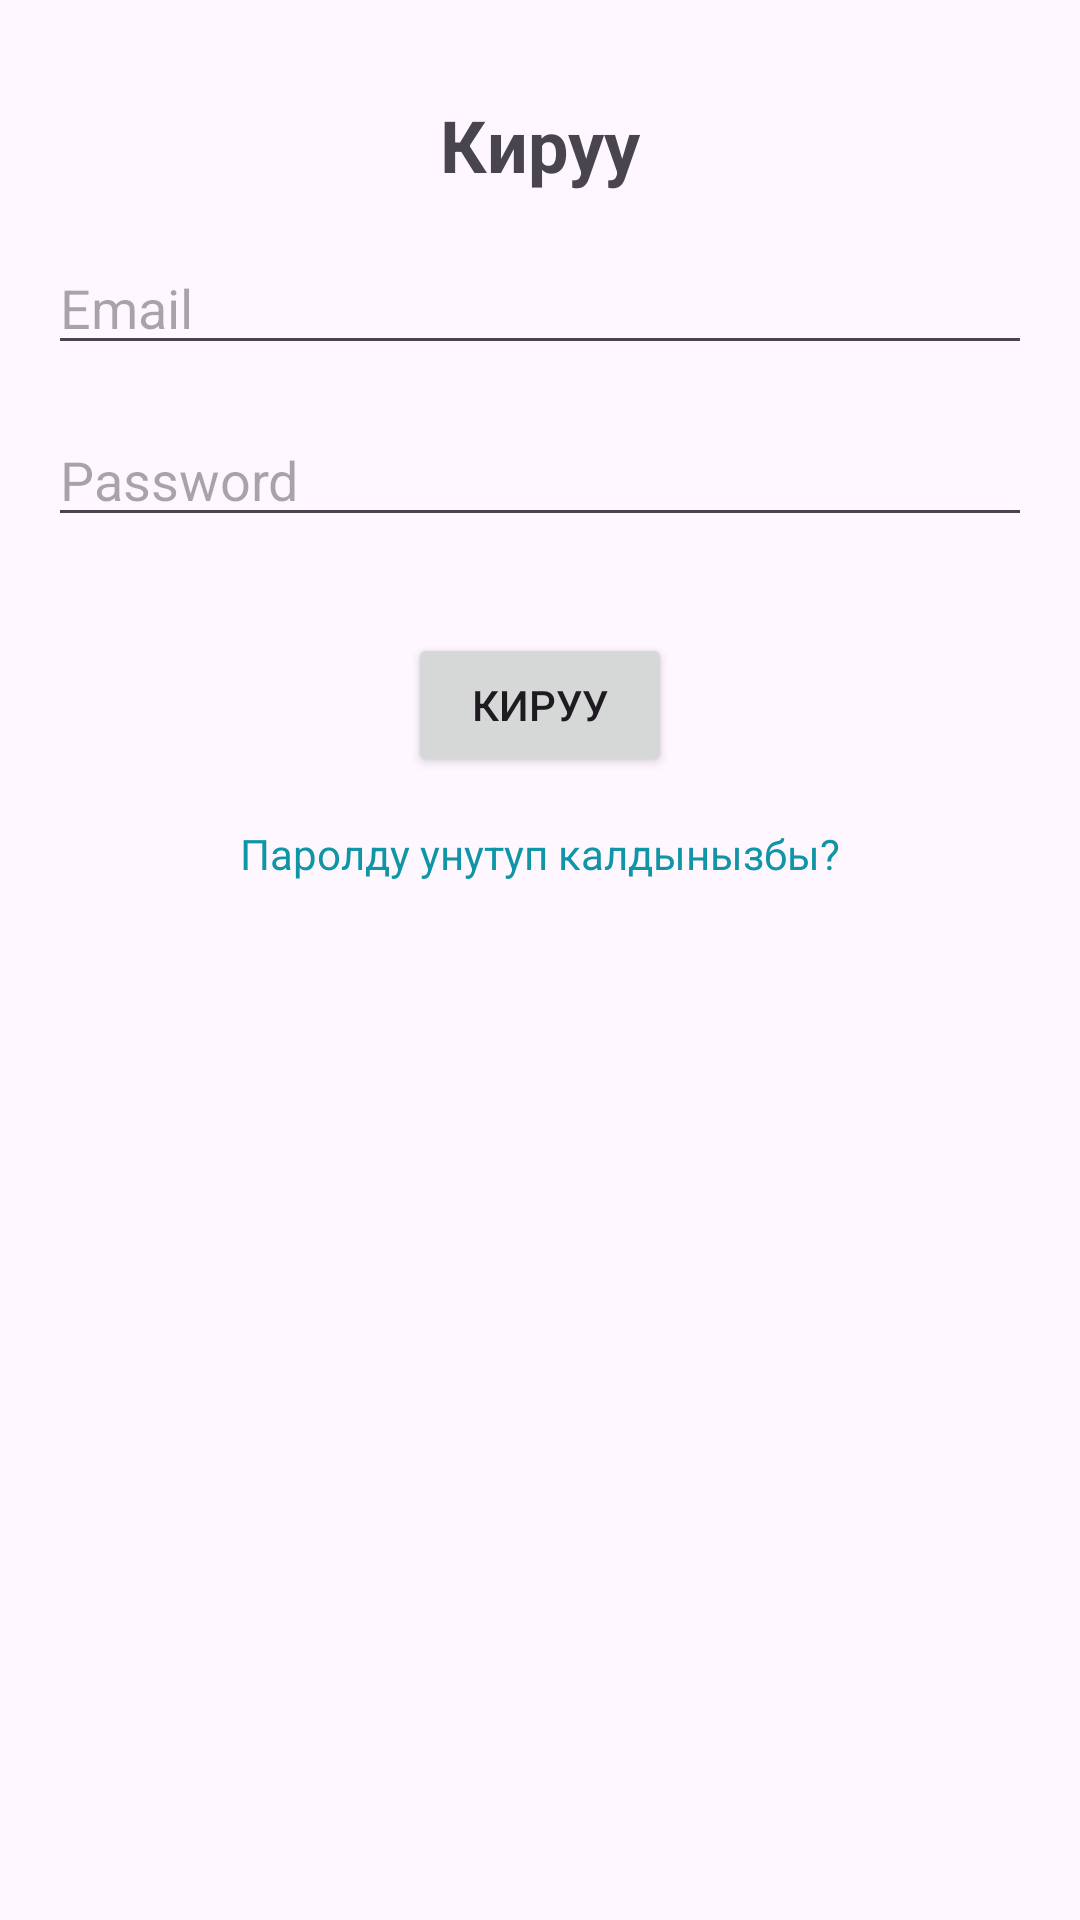

This screen was rendered from an Android layout file. Write that file and the resources it references.
<!-- AndroidManifest.xml: application theme Theme.ShopAppTestProject -->
<!-- res/layout/fragment_log_in.xml -->
<?xml version="1.0" encoding="utf-8"?>
<androidx.constraintlayout.widget.ConstraintLayout xmlns:android="http://schemas.android.com/apk/res/android"
    xmlns:app="http://schemas.android.com/apk/res-auto"
    xmlns:tools="http://schemas.android.com/tools"
    android:layout_width="match_parent"
    android:layout_height="match_parent"
    tools:context=".MainActivity">

    <TextView
        android:id="@+id/registerTitle"
        android:layout_width="wrap_content"
        android:layout_height="wrap_content"
        android:layout_marginTop="32dp"
        android:text="@string/Login"
        android:textSize="24sp"
        android:textStyle="bold"
        app:layout_constraintBottom_toTopOf="@id/emailInput"
        app:layout_constraintEnd_toEndOf="parent"
        app:layout_constraintStart_toStartOf="parent"
        app:layout_constraintTop_toTopOf="parent" />

    <EditText
        android:id="@+id/emailInput"
        android:layout_width="0dp"
        android:layout_height="wrap_content"
        android:hint="Email"
        android:inputType="textEmailAddress"
        app:layout_constraintTop_toBottomOf="@id/registerTitle"
        app:layout_constraintStart_toStartOf="parent"
        app:layout_constraintEnd_toEndOf="parent"
        android:layout_marginTop="16dp"
        android:layout_marginStart="16dp"
        android:layout_marginEnd="16dp" />

    <EditText
        android:id="@+id/passwordInput"
        android:layout_width="0dp"
        android:layout_height="wrap_content"
        android:hint="Password"
        android:inputType="textPassword"
        app:layout_constraintTop_toBottomOf="@id/emailInput"
        app:layout_constraintStart_toStartOf="parent"
        app:layout_constraintEnd_toEndOf="parent"
        android:layout_marginTop="16dp"
        android:layout_marginStart="16dp"
        android:layout_marginEnd="16dp" />

    <Button
        android:id="@+id/registerButton"
        android:layout_width="wrap_content"
        android:layout_height="wrap_content"
        android:layout_marginTop="32dp"
        android:text="@string/Login"
        app:layout_constraintEnd_toEndOf="parent"
        app:layout_constraintStart_toStartOf="parent"
        app:layout_constraintTop_toBottomOf="@id/passwordInput" />

    <TextView
        android:id="@+id/textView"
        android:layout_width="wrap_content"
        android:layout_height="wrap_content"
        android:layout_marginTop="16dp"
        android:text="@string/forgotPass"
        android:textColor="@color/blue"
        app:layout_constraintEnd_toEndOf="parent"
        app:layout_constraintStart_toStartOf="parent"
        app:layout_constraintTop_toBottomOf="@+id/registerButton" />
</androidx.constraintlayout.widget.ConstraintLayout>
<!-- resources referenced by this layout -->
<resources>
  <color name="blue">#1095A6</color>
  <string name="Login">Кируу</string>
  <string name="forgotPass">Паролду унутуп калдынызбы?</string>
  <style name="Theme.ShopAppTestProject" parent="Base.Theme.ShopAppTestProject" />
  <style name="Base.Theme.ShopAppTestProject" parent="Theme.Material3.DayNight.NoActionBar">
          
          
      </style>
</resources>
